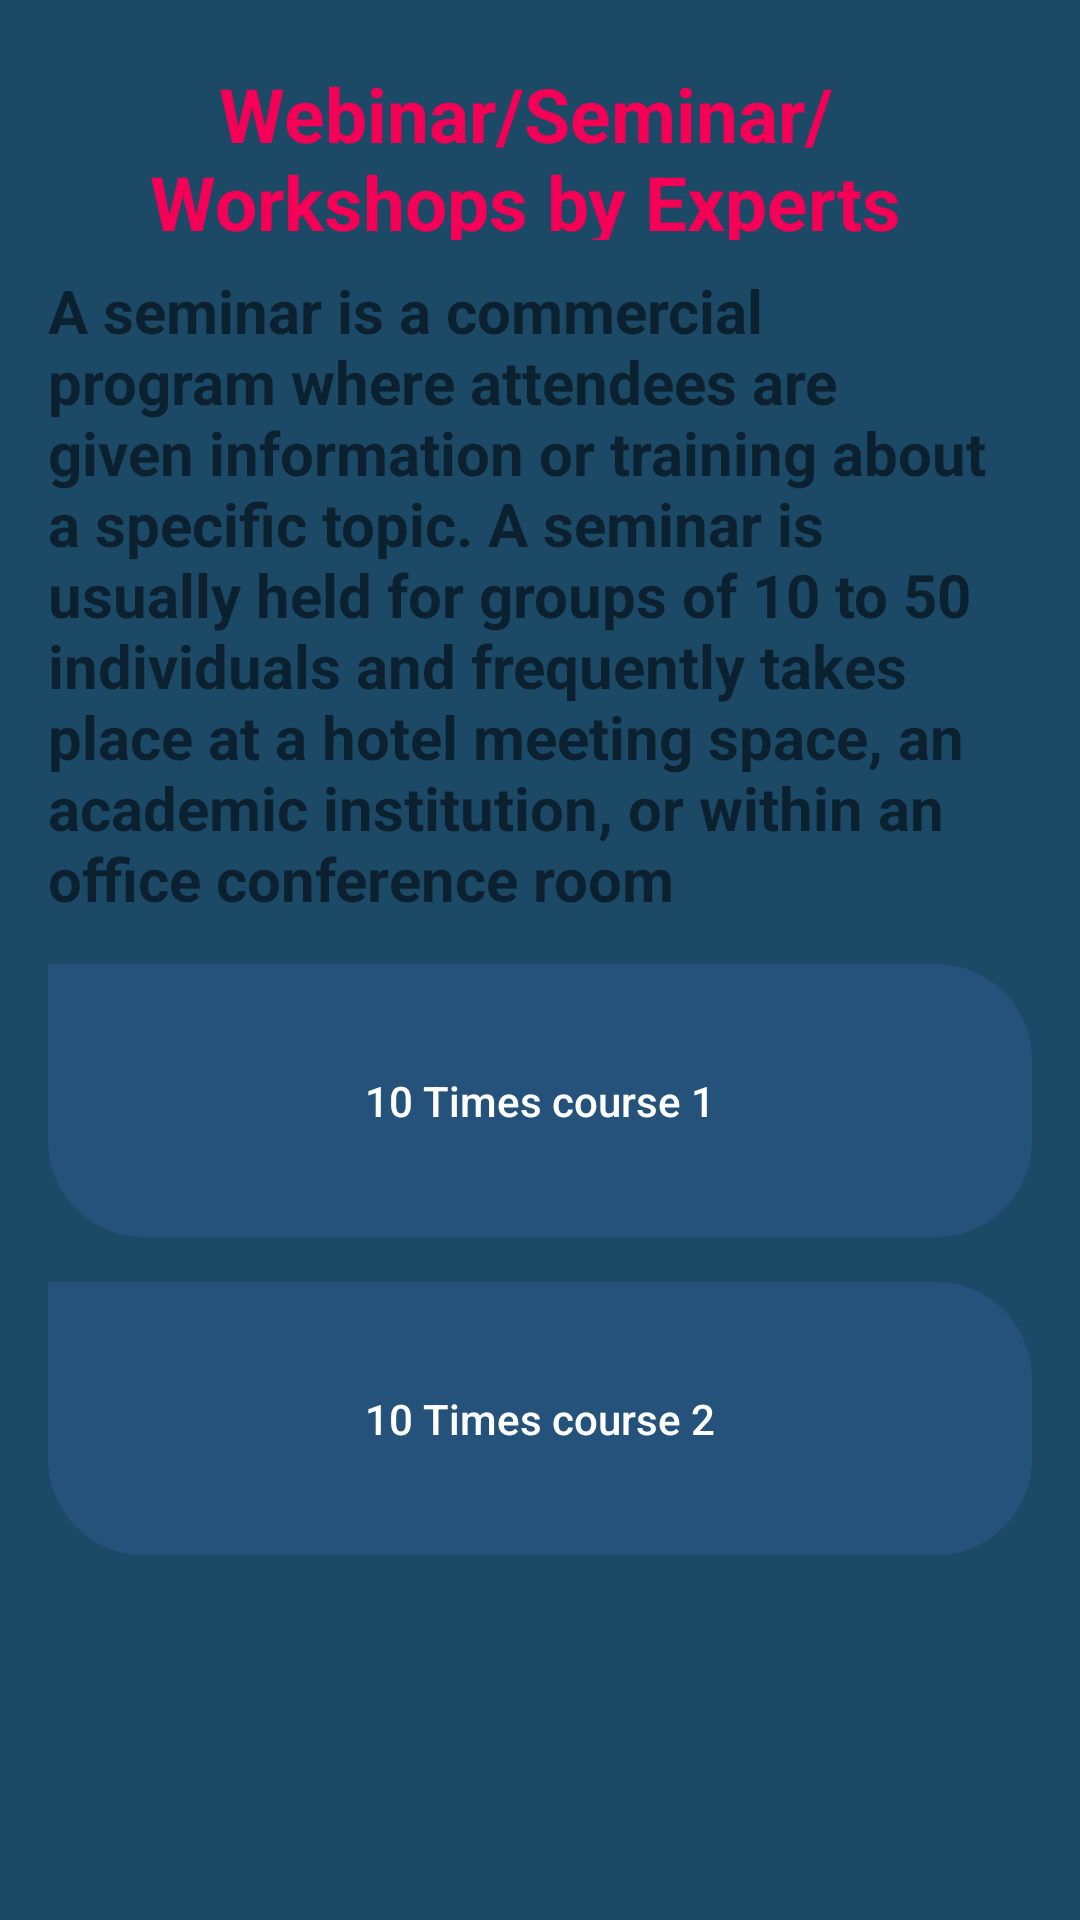

This screen was rendered from an Android layout file. Write that file and the resources it references.
<!-- AndroidManifest.xml: application theme Theme.Ccpc -->
<!-- res/layout/activity_add_webinars.xml -->
<?xml version="1.0" encoding="utf-8"?>
<LinearLayout xmlns:android="http://schemas.android.com/apk/res/android"
    xmlns:app="http://schemas.android.com/apk/res-auto"
    xmlns:tools="http://schemas.android.com/tools"
    android:layout_width="match_parent"
    android:layout_height="match_parent"
    android:orientation="vertical"
    android:paddingBottom="16dp"
    android:paddingLeft="16dp"
    android:paddingRight="16dp"
    android:paddingTop="16dp"
    android:background="@color/blue_shade"
    tools:context=".add_webinars">

    <RelativeLayout
        android:layout_width="match_parent"
        android:layout_height="wrap_content"
        >

        <TextView
            android:id="@+id/in1"
            android:layout_width="wrap_content"
            android:layout_height="64dp"
            android:paddingTop="5dp"
            android:paddingRight="10dp"
            android:text="Webinar/Seminar/Workshops by Experts"
            android:textAlignment="center"
            android:textColor="#F50057"
            android:textSize="25dp"
            android:textStyle="bold" />

        <TextView
            android:id="@+id/in2"
            android:layout_width="wrap_content"
            android:layout_height="wrap_content"
            android:layout_below="@+id/in1"
            android:layout_marginTop="10dp"

          android:text="A seminar is a commercial program where attendees are given information or training about a specific topic. A seminar is usually held for groups of 10 to 50 individuals and frequently takes place at a hotel meeting space, an academic institution, or within an office conference room"
            android:textSize="20dp"
            android:textStyle="bold" />



    </RelativeLayout>

    <RelativeLayout
        android:layout_width="match_parent"
        android:layout_height="match_parent"
        >

        <ScrollView
            android:layout_width="match_parent"
            android:layout_height="wrap_content">
            <LinearLayout
                android:layout_width="match_parent"
                android:layout_height="match_parent"
                android:orientation="vertical">

                <Button
                    android:id="@+id/button1"
                    android:layout_width="match_parent"
                    android:layout_height="91dp"
                    android:background="@drawable/roundstyle"

                    android:text="10 Times course 1"
                    android:textAppearance="@style/TextAppearance.AppCompat.Body2"
                    android:textColor="@color/white"
                    android:padding="12dp"
                    app:backgroundTint="#25527A"

                    app:layout_constraintBottom_toBottomOf="parent"
                    app:layout_constraintEnd_toEndOf="parent"
                    app:layout_constraintHorizontal_bias="0.8"
                    app:layout_constraintStart_toStartOf="parent"
                    app:layout_constraintTop_toTopOf="parent"
                    app:layout_constraintVertical_bias="0.642"
                    android:layout_marginTop="15dp"
                    tools:text="" />
                <Button
                    android:id="@+id/button2"
                    android:layout_width="match_parent"
                    android:layout_height="91dp"
                    android:background="@drawable/roundstyle"

                    android:text="10 Times course 2"
                    android:textAppearance="@style/TextAppearance.AppCompat.Body2"
                    android:textColor="@color/white"
                    android:padding="12dp"
                    app:backgroundTint="#25527A"

                    app:layout_constraintBottom_toBottomOf="parent"
                    app:layout_constraintEnd_toEndOf="parent"
                    app:layout_constraintHorizontal_bias="0.8"
                    app:layout_constraintStart_toStartOf="parent"
                    app:layout_constraintTop_toTopOf="parent"
                    app:layout_constraintVertical_bias="0.642"
                    android:layout_marginTop="15dp"
                    tools:text="" />
            </LinearLayout>
        </ScrollView>


    </RelativeLayout>
</LinearLayout>
<!-- resources referenced by this layout -->
<resources>
  <color name="blue_shade">#1c4966</color>
  <color name="white">#FFFFFFFF</color>
  <!-- drawable roundstyle (drawable) -->
  <?xml version="1.0" encoding="utf-8"?>
  <shape xmlns:android="http://schemas.android.com/apk/res/android">
  
      <corners android:bottomLeftRadius="32dp"
          android:bottomRightRadius="32dp"
          android:topRightRadius="32dp"/>
  </shape>
  <style name="Theme.Ccpc" parent="Theme.MaterialComponents.DayNight.DarkActionBar">
          
          <item name="colorPrimary">@color/purple_500</item>
          <item name="colorPrimaryVariant">@color/purple_700</item>
          <item name="colorOnPrimary">@color/white</item>
          
          <item name="colorSecondary">@color/teal_200</item>
          <item name="colorSecondaryVariant">@color/teal_700</item>
          <item name="colorOnSecondary">@color/black</item>
          
          <item name="android:statusBarColor" tools:targetApi="l">?attr/colorPrimaryVariant</item>
          
      </style>
  <color name="purple_500">#FF6200EE</color>
  <color name="purple_700">#FF3700B3</color>
  <color name="teal_200">#FF03DAC5</color>
  <color name="teal_700">#FF018786</color>
  <color name="black">#FF000000</color>
</resources>
